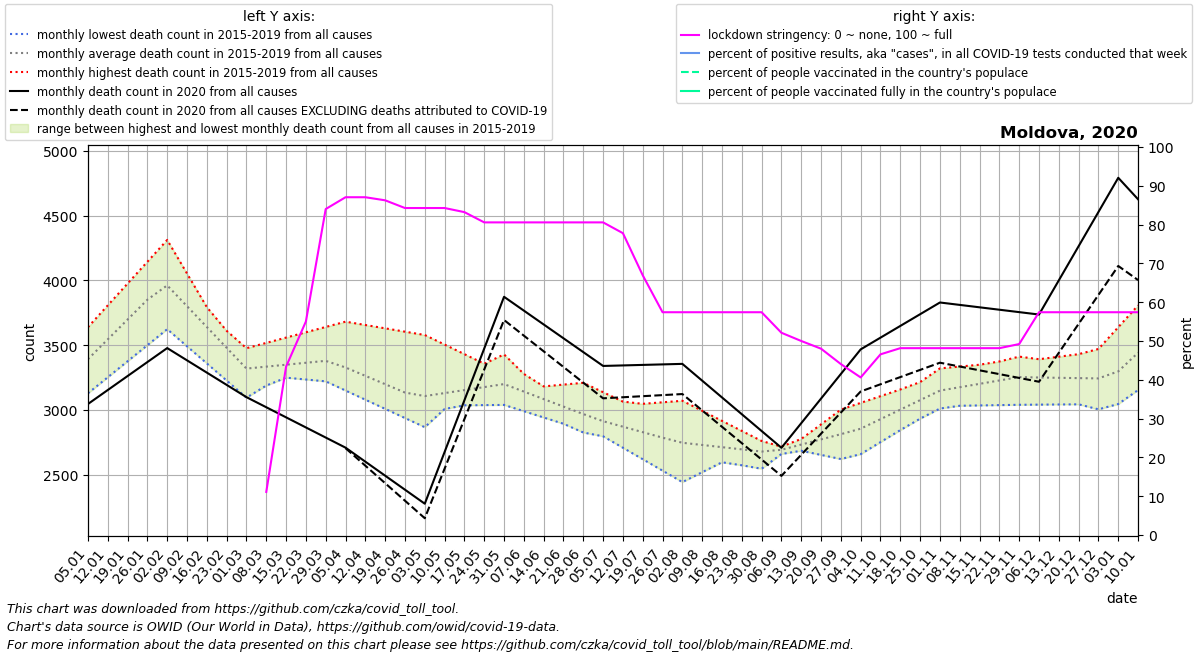

Source data for this figure (header and first rows):
date, location, time_unit, time, deaths_2010_all_ages, deaths_2011_all_ages, deaths_2012_all_ages, deaths_2013_all_ages, deaths_2014_all_ages, deaths_2015_all_ages, deaths_2016_all_ages, deaths_2017_all_ages, deaths_2018_all_ages, deaths_2019_all_ages, deaths_2020_all_ages, deaths_2021_all_ages, new_deaths, new_cases_smoothed, new_tests_smoothed, stringency_index, people_vaccinated, people_fully_vaccinated, population, positive_test_percent
2020-01-05, Moldova, monthly, 1, , , , , , , 3593, 3638, 3128, 3205, 3045, 4626, , , , , , , , 
2020-01-12, Moldova, monthly, 2, , , , , , , 3716, 3807, 3252, 3402, 3153, 4460, , , , , , , , 
2020-01-19, Moldova, monthly, 3, , , , , , , 3840, 3975, 3375, 3598, 3261, 4294, , , , , , , , 
2020-01-26, Moldova, monthly, 4, , , , , , , 3964, 4144, 3499, 3795, 3369, 4128, , , , , , , , 
2020-02-02, Moldova, monthly, 5, , , , , , 4013, 3866, 4312, 3623, 3992, 3477, 4019, , , , , , , , 
2020-02-09, Moldova, monthly, 6, , , , , , 3879, 3767, 4052, 3491, 3813, 3382, 3910, , , , , , , , 
2020-02-16, Moldova, monthly, 7, , , , , , 3744, 3669, 3793, 3358, 3634, 3288, 3800, , , , , , , , 
2020-02-23, Moldova, monthly, 8, , , , , , 3610, 3570, 3534, 3226, 3456, 3193, 3691, , , , , , , , 
2020-03-01, Moldova, monthly, 9, , , , , , 3476, 3472, 3274, 3094, 3277, 3098, 3934, , , , , , , , 
2020-03-08, Moldova, monthly, 10, , , , , , 3517, 3433, 3267, 3188, 3263, 3020, 4178, , , , 11.11, , , 4024025, 
2020-03-15, Moldova, monthly, 11, , , , , , 3558, 3394, 3260, 3281, 3248, 2942, 4421, , 1.905, , 43.38, , , 4024025, 
2020-03-22, Moldova, monthly, 12, , , , , , 3599, 3356, 3254, 3374, 3234, 2864, 4665, , 6.551, , 55.03, , , 4024025, 
2020-03-29, Moldova, monthly, 13, , , , , , 3640, 3317, 3247, 3468, 3220, 2786, 4908, , 17.98, , 84, , , 4024025, 
2020-04-05, Moldova, monthly, 14, , , , , , 3681, 3249, 3176, 3381, 3149, 2708, 4767, 4.0, 51.69, , 87.04, , , 4024025, 
2020-04-12, Moldova, monthly, 15, , , , , , 3655, 3180, 3106, 3294, 3078, 2600, 4626, 31.0, 109.3, , 87.04, , , 4024025, 
2020-04-19, Moldova, monthly, 16, , , , , , 3630, 3112, 3035, 3206, 3008, 2492, 4486, 58.0, 118.8, , 86.25, , , 4024025, 
2020-04-26, Moldova, monthly, 17, , , , , , 3604, 3044, 2964, 3119, 2937, 2383, 4345, 85.0, 116.8, , 84.26, , , 4024025, 
2020-05-03, Moldova, monthly, 18, , , , , , 3578, 3066, 2990, 3032, 2866, 2275, 4152, 112.0, 127.6, , 84.26, , , 4024025, 
2020-05-10, Moldova, monthly, 19, , , , , , 3504, 3088, 3016, 3034, 3006, 2674, 3958, 128.8, 107.6, , 84.26, , , 4024025, 
2020-05-17, Moldova, monthly, 20, , , , , , 3430, 3109, 3041, 3035, 3147, 3074, 3765, 145.5, 135.4, , 83.2, , , 4024025, 
2020-05-24, Moldova, monthly, 21, , , , , , 3356, 3131, 3067, 3036, 3288, 3474, 3571, 162.2, 159.6, , 80.56, , , 4024025, 
2020-05-31, Moldova, monthly, 22, , , , , , 3282, 3153, 3093, 3038, 3428, 3873, 3378, 179.0, 148.8, , 80.56, , , 4024025, 
2020-06-07, Moldova, monthly, 23, , , , , , 3230, 3167, 3041, 2990, 3277, 3766, 3290, 193.2, 188.2, , 80.56, , , 4024025, 
2020-06-14, Moldova, monthly, 24, , , , , , 3178, 3181, 2988, 2941, 3126, 3659, 3201, 207.4, 244.8, , 80.56, , , 4024025, 
2020-06-21, Moldova, monthly, 25, , , , , , 3127, 3195, 2936, 2892, 2976, 3553, 3112, 221.6, 336.9, , 80.56, , , 4024025, 
2020-06-28, Moldova, monthly, 26, , , , , , 3075, 3209, 2884, 2844, 2825, 3446, 3024, 235.8, 327.2, , 80.56, , , 4024025, 
2020-07-05, Moldova, monthly, 27, , , , , , 3023, 3136, 2796, 2806, 2801, 3339, 3004, 250.0, 249.7, , 80.56, , , 4024025, 
2020-07-12, Moldova, monthly, 28, , , , , , 3035, 3064, 2707, 2768, 2777, 3343, 2985, 245.8, 219.4, , 77.78, , , 4024025, 
2020-07-19, Moldova, monthly, 29, , , , , , 3046, 2991, 2619, 2729, 2752, 3347, 2966, 241.5, 224.9, , 66.93, , , 4024025, 
2020-07-26, Moldova, monthly, 30, , , , , , 3058, 2918, 2530, 2691, 2728, 3351, 2946, 237.2, 267.1, , 57.41, , , 4024025, 
2020-08-02, Moldova, monthly, 31, , , , , , 3070, 2860, 2442, 2653, 2704, 3355, 2857, 233.0, 313.6, , 57.41, , , 4024025, 
2020-08-09, Moldova, monthly, 32, , , , , , 2992, 2801, 2518, 2626, 2706, 3225, 2767, 229.8, 327.9, , 57.41, , , 4024025, 
2020-08-16, Moldova, monthly, 33, , , , , , 2915, 2743, 2595, 2599, 2708, 3096, 2678, 226.6, 350.6, , 57.41, , , 4024025, 
2020-08-23, Moldova, monthly, 34, , , , , , 2837, 2684, 2672, 2572, 2709, 2966, 2588, 223.4, 410.9, , 57.41, , , 4024025, 
2020-08-30, Moldova, monthly, 35, , , , , , 2760, 2626, 2748, 2545, 2711, 2837, 2499, 220.2, 493.3, , 57.41, , , 4024025, 
2020-09-06, Moldova, monthly, 36, , , , , , 2682, 2701, 2716, 2659, 2700, 2707, 2768, 217.0, 422.3, , 52.12, , , 4024025, 
2020-09-13, Moldova, monthly, 37, , , , , , 2736, 2776, 2684, 2774, 2690, 2897, 3036, 244.0, 467.7, , 50.0, , , 4024025, 
2020-09-20, Moldova, monthly, 38, , , , , , 2790, 2850, 2652, 2888, 2679, 3087, 3305, 271.0, 480.2, , 48.01, , , 4024025, 
2020-09-27, Moldova, monthly, 39, , , , , , 2844, 2925, 2620, 3002, 2669, 3277, 3574, 298.0, 564, , 44.05, , , 4024025, 
2020-10-04, Moldova, monthly, 40, , , , , , 2898, 2965, 2698, 3054, 2658, 3467, , 325.0, 720.6, , 40.61, , , 4024025, 
2020-10-11, Moldova, monthly, 41, , , , , , 3004, 3004, 2776, 3106, 2751, 3558, , 360.0, 822, , 46.56, , , 4024025, 
2020-10-18, Moldova, monthly, 42, , , , , , 3109, 3044, 2854, 3157, 2844, 3648, , 395.0, 752.4, , 48.15, , , 4024025, 
2020-10-25, Moldova, monthly, 43, , , , , , 3214, 3083, 2932, 3209, 2936, 3738, , 430.0, 643.1, , 48.15, , , 4024025, 
2020-11-01, Moldova, monthly, 44, , , , , , 3320, 3123, 3010, 3261, 3029, 3829, , 465.0, 677.2, , 48.15, , , 4024025, 
2020-11-08, Moldova, monthly, 45, , , , , , 3334, 3159, 3050, 3298, 3032, 3810, , 475.8, 759.4, , 48.15, , , 4024025, 
2020-11-15, Moldova, monthly, 46, , , , , , 3348, 3196, 3090, 3336, 3034, 3792, , 486.6, 929.9, , 48.15, , , 4024025, 
2020-11-22, Moldova, monthly, 47, , , , , , 3363, 3232, 3130, 3374, 3036, 3773, , 497.4, 1119, , 48.15, , , 4024025, 
2020-11-29, Moldova, monthly, 48, , , , , , 3377, 3268, 3170, 3411, 3039, 3755, , 508.2, 1263, , 49.21, , , 4024025, 
2020-12-06, Moldova, monthly, 49, , , , , , 3391, 3318, 3128, 3370, 3040, 3736, , 519.0, 1341, , 57.41, , , 4024025, 
2020-12-13, Moldova, monthly, 50, , , , , , 3410, 3369, 3087, 3329, 3041, 4000, , 559.5, 1469, , 57.41, , , 4024025, 
2020-12-20, Moldova, monthly, 51, , , , , , 3430, 3420, 3046, 3287, 3043, 4264, , 600.0, 1315, , 57.41, , , 4024025, 
2020-12-27, Moldova, monthly, 52, , , , , , 3450, 3470, 3004, 3246, 3044, 4528, , 640.5, 1057, , 57.41, , , 4024025, 
2021-01-03, Moldova, monthly, 53, , , , , , 3469, 3638, 3128, 3205, 3045, 4792, , 681.0, 758.6, , 57.41, , , 4024025, 
2021-01-10, Moldova, monthly, 1, , , , , , 3593, 3807, 3252, 3402, 3153, 4626, , 624.0, 536.5, , 57.41, , , 4024025, 
